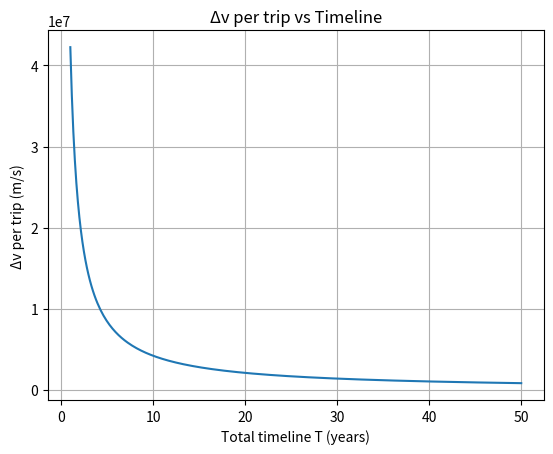
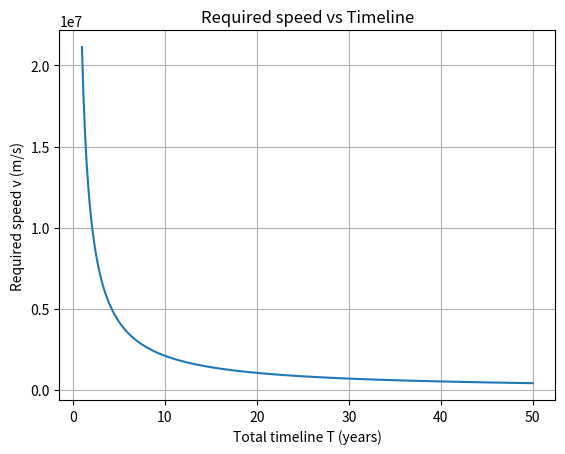
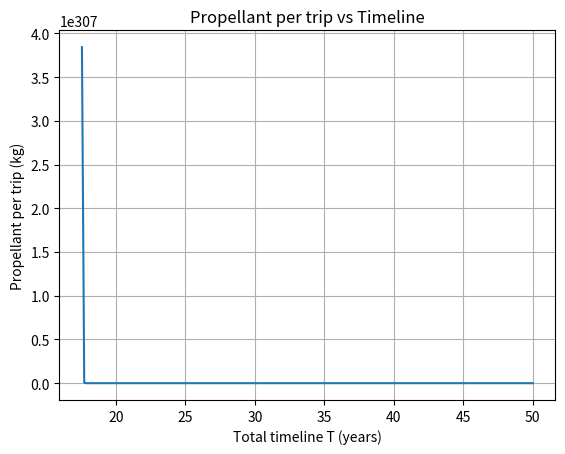

Write Python code to recreate these figures, in order.
import numpy as np
import matplotlib.pyplot as plt

G0 = 9.80665  # m/s^2
SECONDS_PER_YEAR = 365.25 * 24 * 3600

def delta_v_from_time_constraint(
    T_years: float,
    N_trips: int,
    distance_per_trip_m: float,
    k_impulsive: float = 2.0,
    delta_v_fixed_m_s: float = 0.0,
):
    """
    Enforces: average time budget per trip tau = T/N
    v_required = D/tau
    delta_v_time = k * v_required
    total delta_v = delta_v_fixed + delta_v_time
    """
    if T_years <= 0:
        raise ValueError("T_years must be > 0")
    if N_trips <= 0:
        raise ValueError("N_trips must be > 0")
    if distance_per_trip_m <= 0:
        raise ValueError("distance_per_trip_m must be > 0")
    if k_impulsive <= 0:
        raise ValueError("k_impulsive must be > 0")
    if delta_v_fixed_m_s < 0:
        raise ValueError("delta_v_fixed_m_s must be >= 0")

    T_seconds = T_years * SECONDS_PER_YEAR
    tau = T_seconds / N_trips  # seconds per trip
    v_required = distance_per_trip_m / tau  # m/s
    delta_v_time = k_impulsive * v_required
    delta_v_total = delta_v_fixed_m_s + delta_v_time
    return tau, v_required, delta_v_total

def propellant_per_trip(m_dry_kg: float, m_payload_kg: float, Isp_s: float, delta_v_m_s: float) -> float:
    """
    mp = mf*(exp(delta_v/(g0*Isp)) - 1)
    """
    if m_dry_kg <= 0:
        raise ValueError("m_dry_kg must be > 0")
    if m_payload_kg < 0:
        raise ValueError("m_payload_kg must be >= 0")
    if Isp_s <= 0:
        raise ValueError("Isp_s must be > 0")
    if delta_v_m_s < 0:
        raise ValueError("delta_v_m_s must be >= 0")

    mf = m_dry_kg + m_payload_kg
    return mf * (np.exp(delta_v_m_s / (G0 * Isp_s)) - 1.0)

def total_cost(N_trips: int, mp_trip_kg: float, cost_per_kg_prop: float) -> float:
    if cost_per_kg_prop < 0:
        raise ValueError("cost_per_kg_prop must be >= 0")
    return N_trips * mp_trip_kg * cost_per_kg_prop

def sweep_timeline_and_plot(
    N_trips: int = 666_667,
    # "distance per trip" is the knob that makes the time constraint meaningful
    distance_per_trip_m: float = 1e9,  # <-- set this to your mission distance per trip
    # k=2 means accelerate and then decelerate to stop
    k_impulsive: float = 2.0,
    # optional fixed mission requirement
    delta_v_fixed_m_s: float = 0.0,
    # rocket/propulsion
    m_dry_kg: float = 1000.0,
    m_payload_kg: float = 0.0,
    Isp_s: float = 350.0,
    # economics
    cost_per_kg_prop: float = 2.0,
    # timeline sweep
    T_min_years: float = 1.0,
    T_max_years: float = 50.0,
    points: int = 300,
):
    Ts = np.linspace(T_min_years, T_max_years, points)

    taus = np.zeros_like(Ts)
    v_reqs = np.zeros_like(Ts)
    dvs = np.zeros_like(Ts)
    mp_trips = np.zeros_like(Ts)
    costs = np.zeros_like(Ts)

    for i, T in enumerate(Ts):
        tau, v_req, dv = delta_v_from_time_constraint(
            T_years=T,
            N_trips=N_trips,
            distance_per_trip_m=distance_per_trip_m,
            k_impulsive=k_impulsive,
            delta_v_fixed_m_s=delta_v_fixed_m_s,
        )
        mp = propellant_per_trip(m_dry_kg, m_payload_kg, Isp_s, dv)
        cost = total_cost(N_trips, mp, cost_per_kg_prop)

        taus[i] = tau
        v_reqs[i] = v_req
        dvs[i] = dv
        mp_trips[i] = mp
        costs[i] = cost

    # Print a few reference points
    for T in [T_min_years, (T_min_years + T_max_years) / 2, T_max_years]:
        tau, v_req, dv = delta_v_from_time_constraint(
            T_years=T,
            N_trips=N_trips,
            distance_per_trip_m=distance_per_trip_m,
            k_impulsive=k_impulsive,
            delta_v_fixed_m_s=delta_v_fixed_m_s,
        )
        mp = propellant_per_trip(m_dry_kg, m_payload_kg, Isp_s, dv)
        cost = total_cost(N_trips, mp, cost_per_kg_prop)
        print(f"\n--- T = {T:.2f} years ---")
        print(f"avg time per trip tau: {tau:.6f} s")
        print(f"required speed v:      {v_req:.6f} m/s")
        print(f"delta-v per trip:      {dv:.6f} m/s")
        print(f"propellant per trip:   {mp:.6f} kg")
        print(f"total cost:            {cost:.6e} $")

    # Plots
    plt.figure()
    plt.plot(Ts, costs)
    plt.xlabel("Total timeline T (years)")
    plt.ylabel("Total propellant cost ($)")
    plt.title("Cost vs Timeline (time constraint per trip drives Δv)")
    plt.grid(True)

    plt.figure()
    plt.plot(Ts, dvs)
    plt.xlabel("Total timeline T (years)")
    plt.ylabel("Δv per trip (m/s)")
    plt.title("Δv per trip vs Timeline")
    plt.grid(True)

    plt.figure()
    plt.plot(Ts, v_reqs)
    plt.xlabel("Total timeline T (years)")
    plt.ylabel("Required speed v (m/s)")
    plt.title("Required speed vs Timeline")
    plt.grid(True)

    plt.figure()
    plt.plot(Ts, mp_trips)
    plt.xlabel("Total timeline T (years)")
    plt.ylabel("Propellant per trip (kg)")
    plt.title("Propellant per trip vs Timeline")
    plt.grid(True)

    plt.show()

if __name__ == "__main__":
    sweep_timeline_and_plot(
        N_trips=666_667,
        distance_per_trip_m=1e9,   # <-- CHANGE THIS
        k_impulsive=2.0,           # 2 = accelerate+decelerate
        delta_v_fixed_m_s=0.0,     # set >0 if you want a baseline mission Δv
        m_dry_kg=1000.0,
        m_payload_kg=0.0,
        Isp_s=350.0,
        cost_per_kg_prop=2.0,
        T_min_years=1.0,
        T_max_years=50.0,
        points=300,
    )
